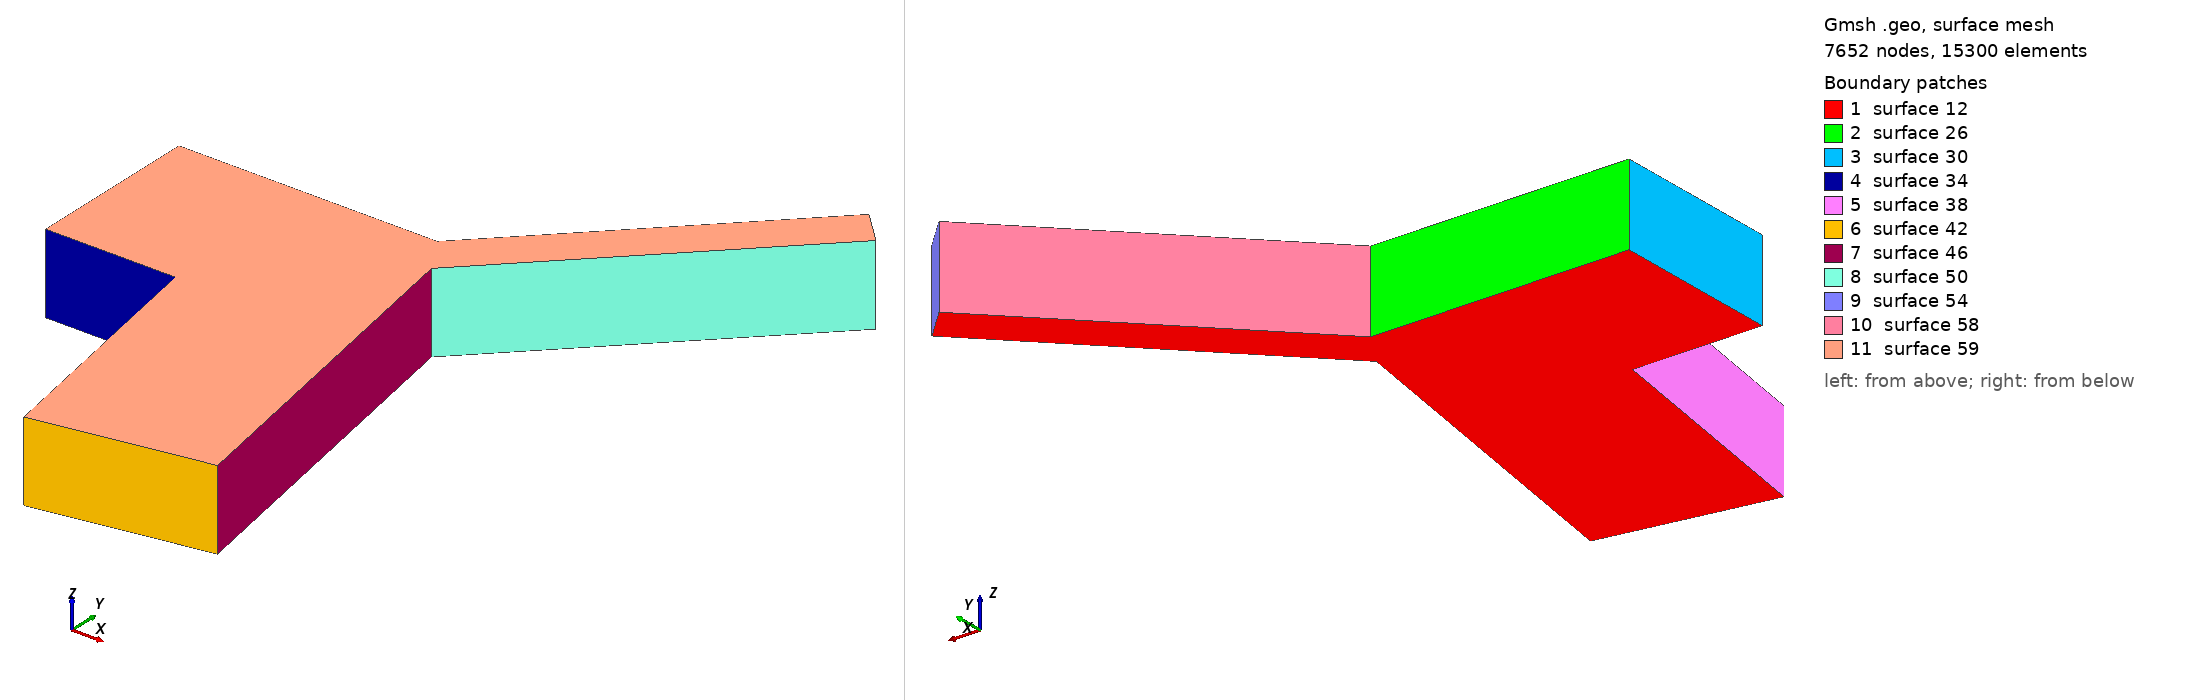

Gmsh geometry script, surface-meshed: 7652 nodes, 15300 surface elements. Boundary patches (legend numbers): 1 surface 12, 2 surface 26, 3 surface 30, 4 surface 34, 5 surface 38, 6 surface 42, 7 surface 46, 8 surface 50, 9 surface 54, 10 surface 58, 11 surface 59. Left view from above one corner, right view from below the opposite corner. The script declares no physical surfaces, so the legend lists its geometric surfaces. The drawing asked Gmsh for element sizes between 1% and 20% of the model's largest extent; the script's own settings can give other sizes.

=== bi3Dmicro.geo (drawn) ===
// Gmsh project created on Thu Sep  3 18:16:21 2015
cl__1 = 25;
cl__2 = 10;
Point(1) = {0, -200, 0, 25};
Point(2) = {300, -200, 0, 10};
Point(3) = {404.1889066, -790.884651807, 0, 25};
Point(4) = {798.112007805, -721.42538074, 0, 25};
Point(5) = {651.062788375, 112.532184019, 0, 10};
Point(6) = {1231.659443106, 693.12883875, 0, 25};
Point(7) = {1160.94876499, 763.839516869, 0, 25};
Point(8) = {597.109248121, 200, 0, 10};
Point(9) = {0, 200, 0, 25};
Line(1) = {1, 2};
Line(2) = {2, 3};
Line(3) = {3, 4};
Line(4) = {4, 5};
Line(5) = {5, 6};
Line(6) = {6, 7};
Line(7) = {7, 8};
Line(8) = {8, 9};
Line(9) = {9, 1};
Line Loop(11) = {8, 9, 1, 2, 3, 4, 5, 6, 7};


Plane Surface(12) = {11};


Extrude {0, 0, 185} {
  Surface{12};
}
